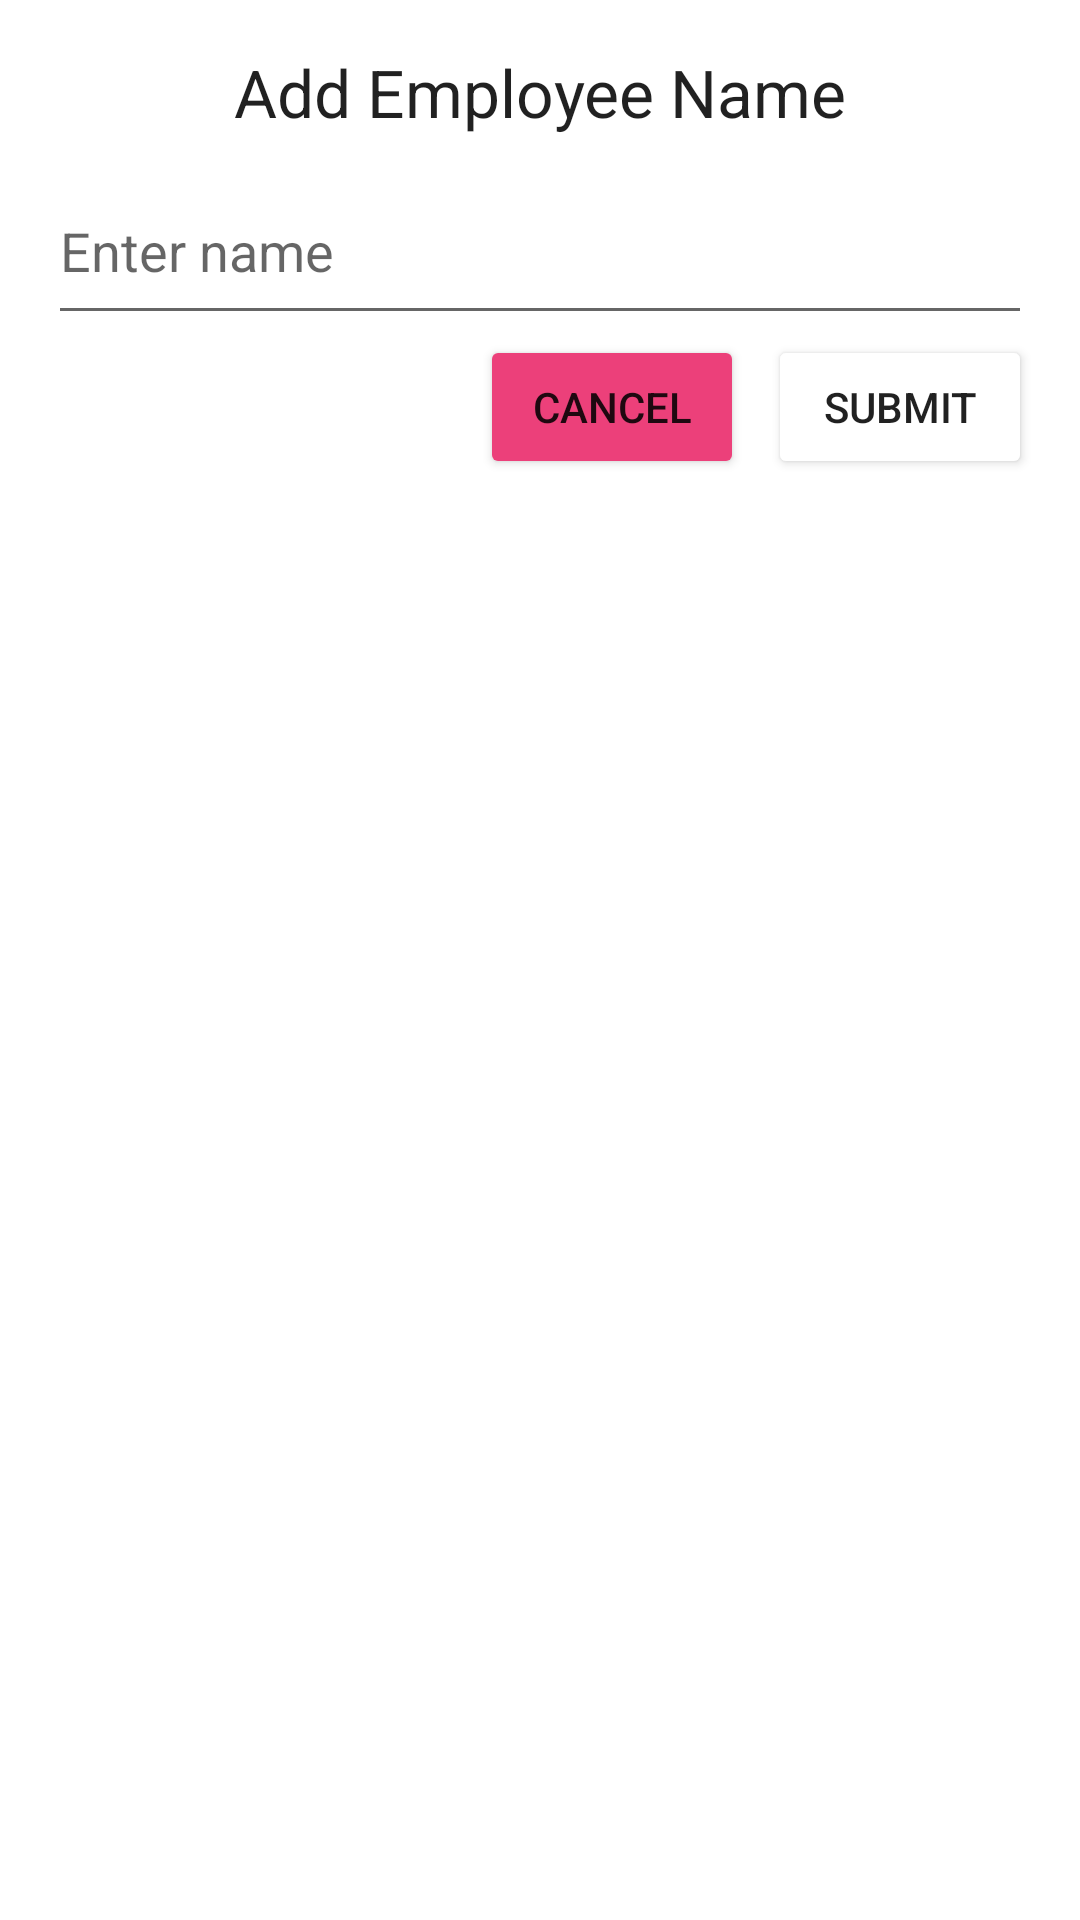

This screen was rendered from an Android layout file. Write that file and the resources it references.
<!-- AndroidManifest.xml: application theme Theme.TimeTally -->
<!-- res/layout/fragment_custom_dialog.xml -->
<?xml version="1.0" encoding="utf-8"?>
<LinearLayout xmlns:android="http://schemas.android.com/apk/res/android"
    android:layout_width="match_parent"
    android:layout_height="wrap_content"
    android:orientation="vertical"
    android:padding="16dp">

    <TextView
        android:id="@+id/title"
        android:layout_width="match_parent"
        android:layout_height="wrap_content"
        android:text="Add Employee Name"
        android:textAppearance="?android:attr/textAppearanceLarge"
        android:gravity="center"
        android:paddingBottom="16dp" />

    <EditText
        android:id="@+id/fullEmployeeName"
        android:layout_width="match_parent"
        android:layout_height="wrap_content"
        android:hint="Enter name"
        android:inputType="textPersonName"
        android:paddingBottom="16dp" />

    <LinearLayout
        android:layout_width="match_parent"
        android:layout_height="wrap_content"
        android:orientation="horizontal"
        android:gravity="end">

        <Button
            android:id="@+id/buttonCancel"
            android:layout_width="wrap_content"
            android:layout_height="wrap_content"
            android:backgroundTint="#EC407A"
            android:text="Cancel" />

        <Button
            android:id="@+id/buttonSubmit"
            android:layout_width="wrap_content"
            android:layout_height="wrap_content"
            android:backgroundTint="@color/Green"
            android:text="Submit"
            android:layout_marginStart="8dp" />
    </LinearLayout>
</LinearLayout>
<!-- resources referenced by this layout -->
<resources>
  <style name="Theme.TimeTally" parent="Base.Theme.TimeTally" />
  <style name="Base.Theme.TimeTally" parent="Theme.MaterialComponents.Light.NoActionBar">
          <item name="colorPrimary">@color/colorPrimary</item>
          <item name="color">@color/colorBlue</item>
          <item name="colorPrimaryVariant">@color/colorPrimaryDark</item>
          <item name="colorSecondary">@color/colorAccent</item>
          <item name="colorSecondaryVariant">@color/colorAccent</item>
      </style>
  <color name="colorPrimary">#6200EE</color>
  <color name="colorBlue">#0000FF</color>
  <color name="colorPrimaryDark">#3700B3</color>
  <color name="colorAccent">#03DAC5</color>
</resources>
